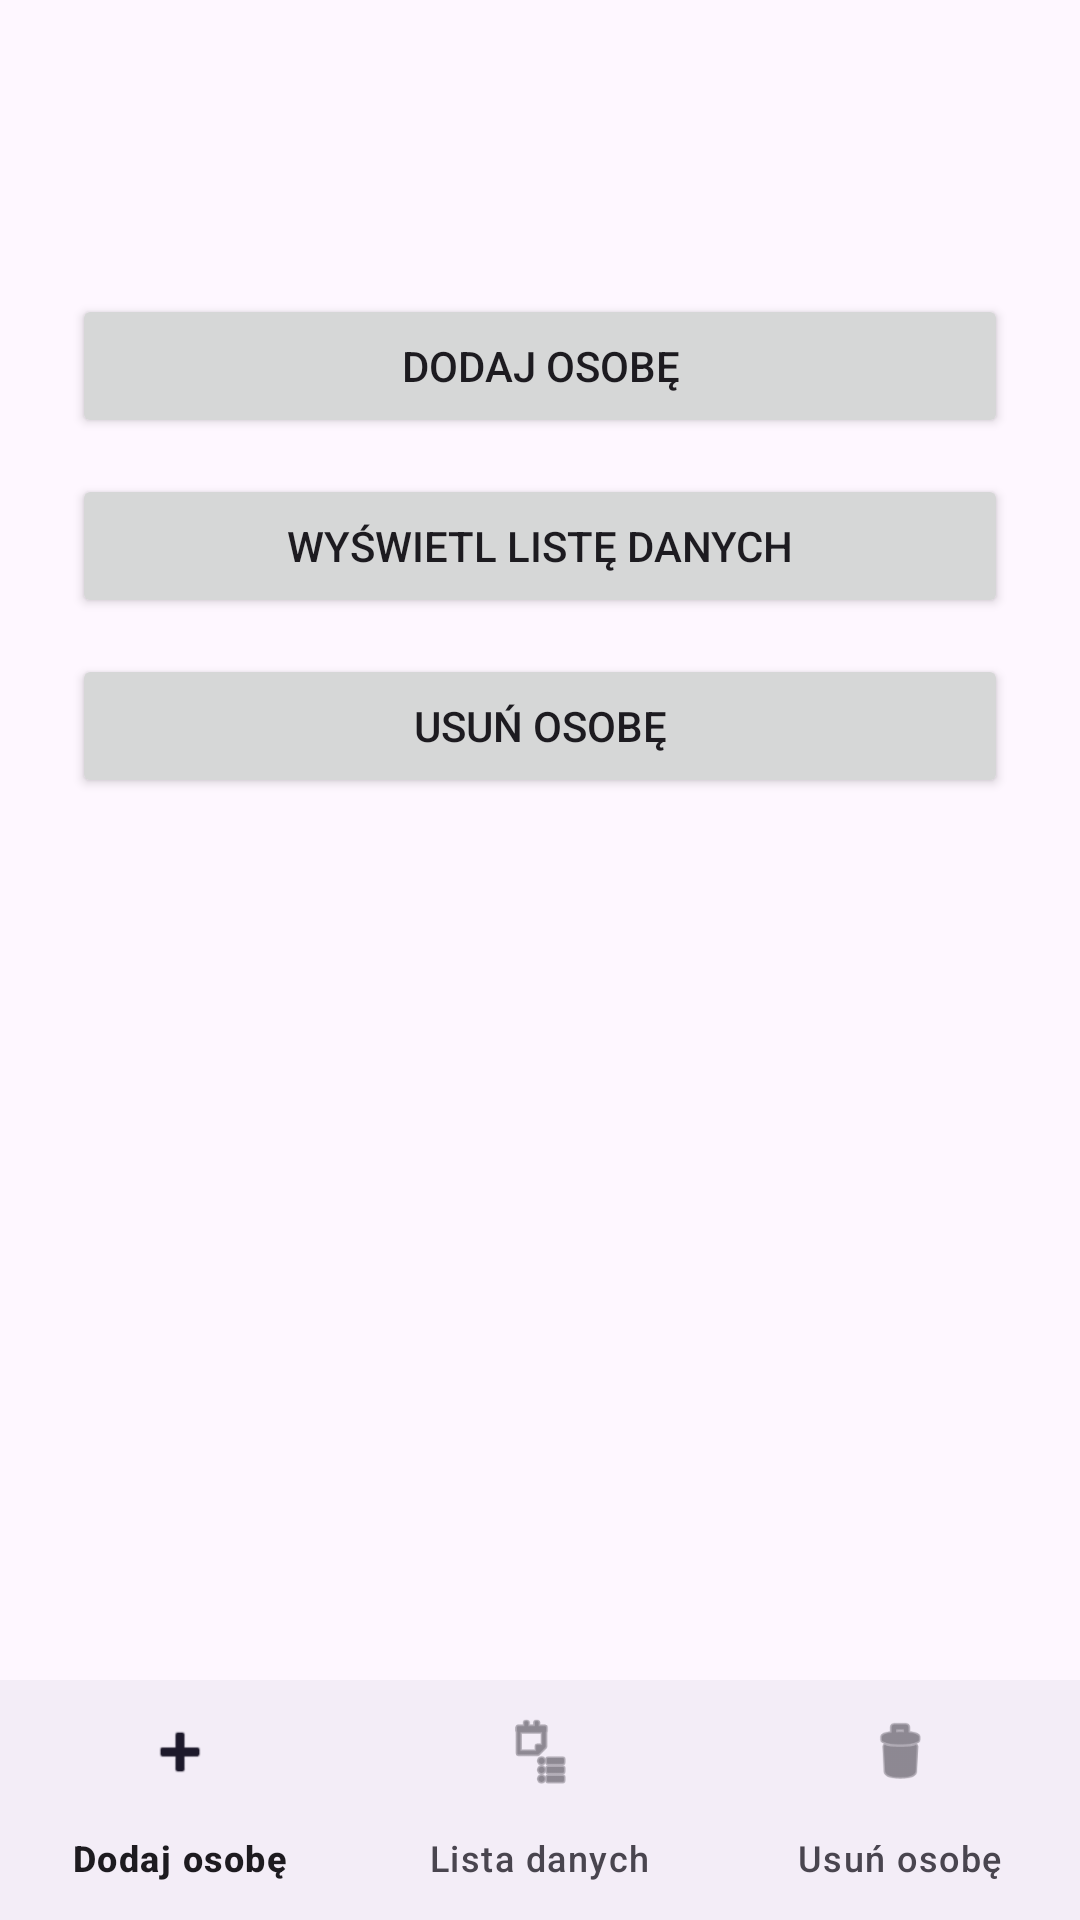

Layout XML and referenced resources for this Android screen:
<!-- AndroidManifest.xml: application theme Theme.Lab56_testowanie -->
<!-- res/layout/activity_main.xml -->
<?xml version="1.0" encoding="utf-8"?>
<androidx.constraintlayout.widget.ConstraintLayout
    xmlns:android="http://schemas.android.com/apk/res/android"
    xmlns:app="http://schemas.android.com/apk/res-auto"
    android:layout_width="match_parent"
    android:layout_height="match_parent"
    android:fitsSystemWindows="true"
    android:paddingTop="?attr/actionBarSize">

    <LinearLayout
        android:id="@+id/buttonsContainer"
        android:layout_width="0dp"
        android:layout_height="wrap_content"
        android:orientation="vertical"
        android:paddingHorizontal="24dp"
        app:layout_constraintTop_toTopOf="parent"
        app:layout_constraintBottom_toTopOf="@id/bottomNav"
        app:layout_constraintStart_toStartOf="parent"
        app:layout_constraintEnd_toEndOf="parent"
        app:layout_constraintVertical_bias="0.25">

        <Button
            android:id="@+id/btnAdd"
            android:layout_width="match_parent"
            android:layout_height="wrap_content"
            android:text="Dodaj osobę" />

        <Button
            android:id="@+id/btnList"
            android:layout_width="match_parent"
            android:layout_height="wrap_content"
            android:text="Wyświetl listę danych"
            android:layout_marginTop="12dp" />

        <Button
            android:id="@+id/btnDelete"
            android:layout_width="match_parent"
            android:layout_height="wrap_content"
            android:text="Usuń osobę"
            android:layout_marginTop="12dp" />
    </LinearLayout>

    <com.google.android.material.bottomnavigation.BottomNavigationView
        android:id="@+id/bottomNav"
        android:layout_width="0dp"
        android:layout_height="wrap_content"
        app:menu="@menu/bottom_nav_menu"
        app:layout_constraintBottom_toBottomOf="parent"
        app:layout_constraintStart_toStartOf="parent"
        app:layout_constraintEnd_toEndOf="parent" />

</androidx.constraintlayout.widget.ConstraintLayout>
<!-- resources referenced by this layout -->
<resources>
  <style name="Theme.Lab56_testowanie" parent="Base.Theme.Lab56_testowanie" />
  <style name="Base.Theme.Lab56_testowanie" parent="Theme.Material3.DayNight">
          
          
      </style>
</resources>
